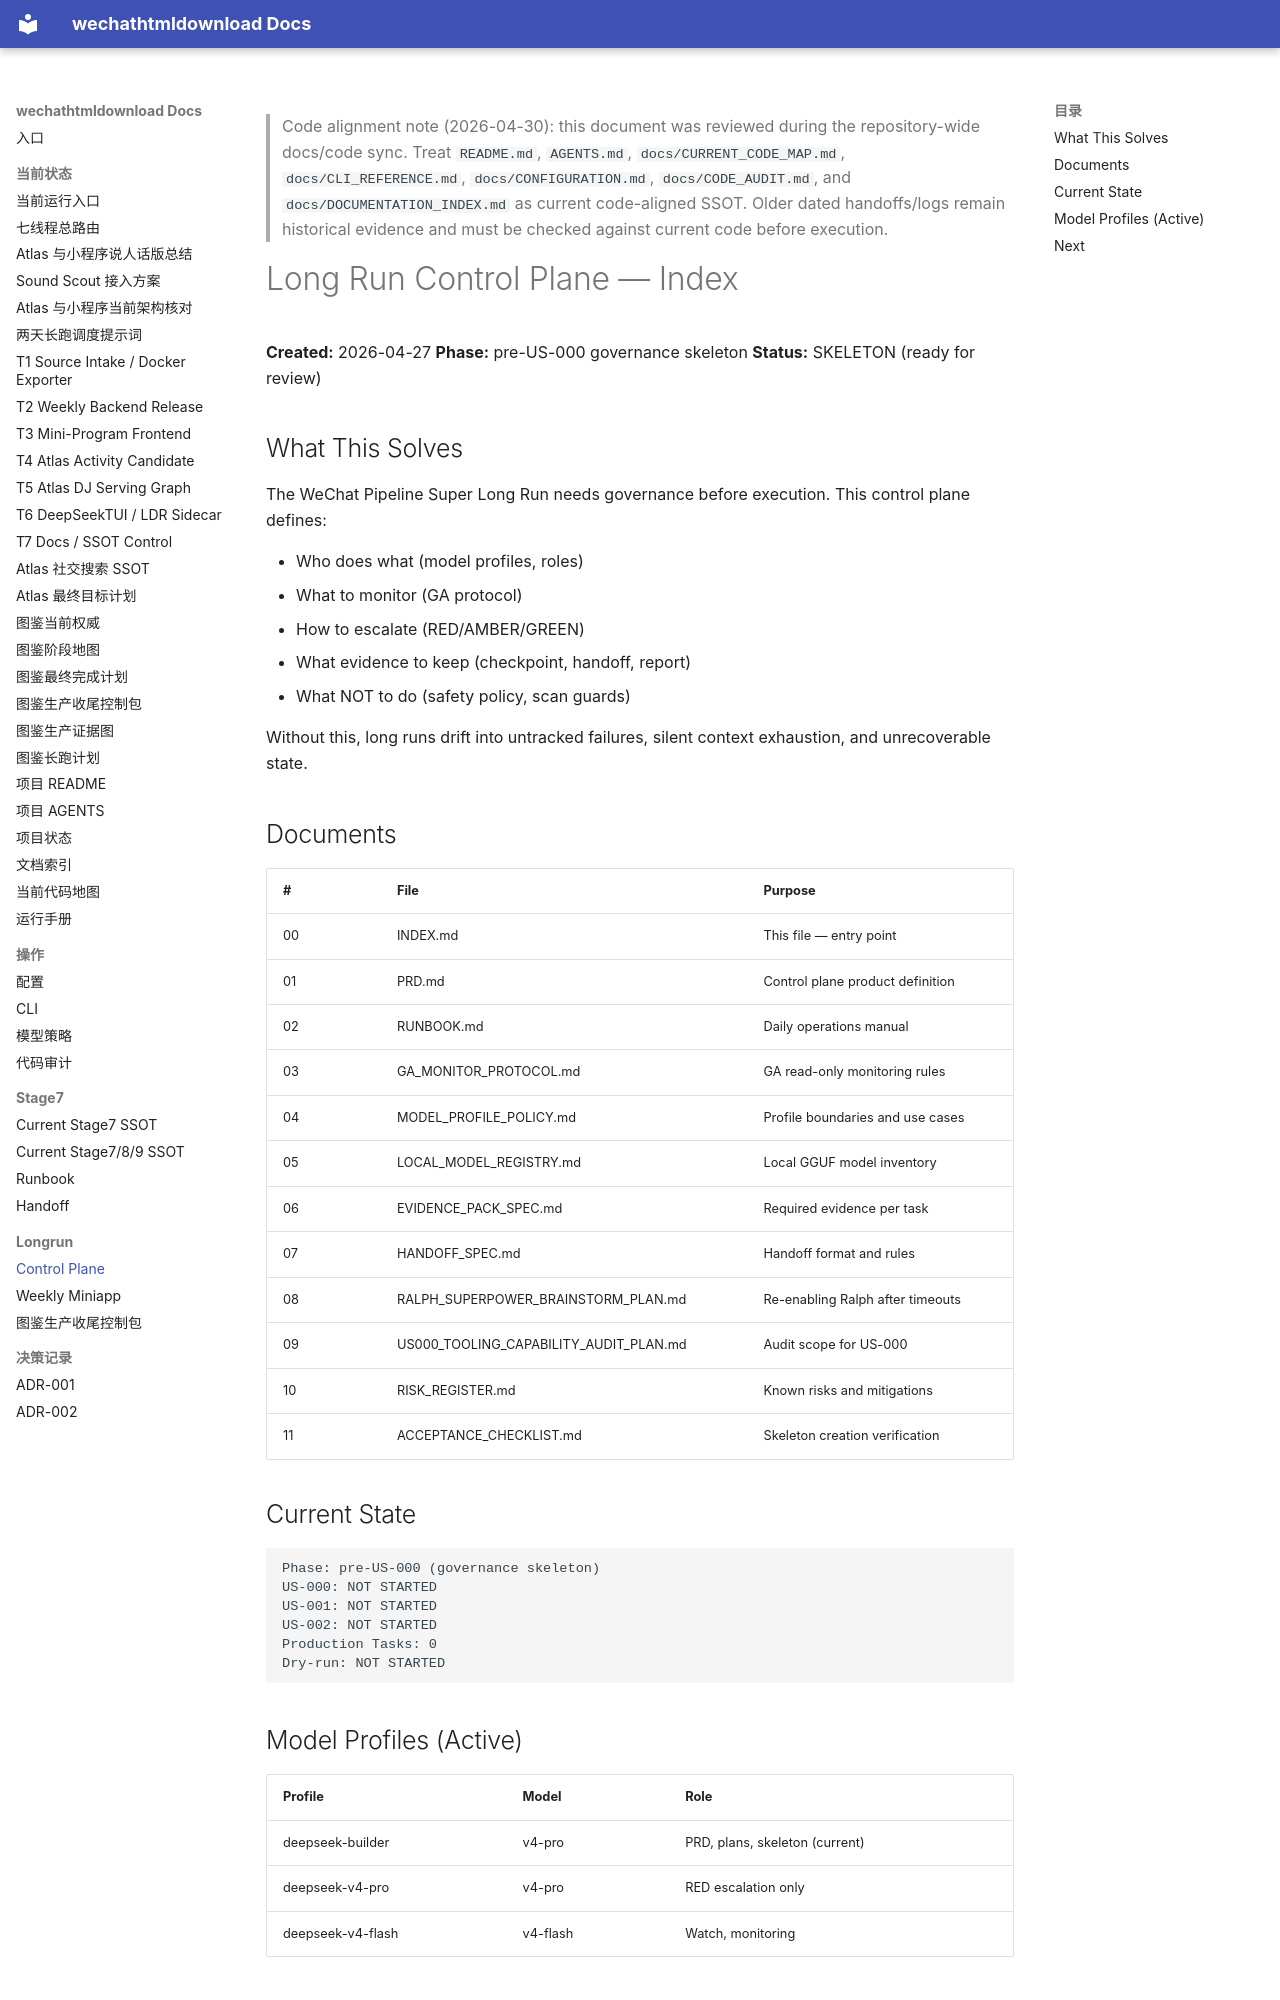

repository: yutianyu111602-glitch/wechathtmldownload · page: longrun-control-plane/00_INDEX.html · generator: mkdocs

<!-- CODE_ALIGNMENT_2026_04_30_START -->
> Code alignment note (2026-04-30): this document was reviewed during the repository-wide docs/code sync. Treat `README.md`, `AGENTS.md`, `docs/CURRENT_CODE_MAP.md`, `docs/CLI_REFERENCE.md`, `docs/CONFIGURATION.md`, `docs/CODE_AUDIT.md`, and `docs/DOCUMENTATION_INDEX.md` as current code-aligned SSOT. Older dated handoffs/logs remain historical evidence and must be checked against current code before execution.
<!-- CODE_ALIGNMENT_2026_04_30_END -->

# Long Run Control Plane — Index

**Created:** 2026-04-27
**Phase:** pre-US-000 governance skeleton
**Status:** SKELETON (ready for review)

## What This Solves

The WeChat Pipeline Super Long Run needs governance before execution. This control plane defines:

- Who does what (model profiles, roles)
- What to monitor (GA protocol)
- How to escalate (RED/AMBER/GREEN)
- What evidence to keep (checkpoint, handoff, report)
- What NOT to do (safety policy, scan guards)

Without this, long runs drift into untracked failures, silent context exhaustion, and unrecoverable state.

## Documents

| # | File | Purpose |
|---|------|---------|
| 00 | INDEX.md | This file — entry point |
| 01 | PRD.md | Control plane product definition |
| 02 | RUNBOOK.md | Daily operations manual |
| 03 | GA_MONITOR_PROTOCOL.md | GA read-only monitoring rules |
| 04 | MODEL_PROFILE_POLICY.md | Profile boundaries and use cases |
| 05 | LOCAL_MODEL_REGISTRY.md | Local GGUF model inventory |
| 06 | EVIDENCE_PACK_SPEC.md | Required evidence per task |
| 07 | HANDOFF_SPEC.md | Handoff format and rules |
| 08 | RALPH_SUPERPOWER_BRAINSTORM_PLAN.md | Re-enabling Ralph after timeouts |
| 09 | US000_TOOLING_CAPABILITY_AUDIT_PLAN.md | Audit scope for US-000 |
| 10 | RISK_REGISTER.md | Known risks and mitigations |
| 11 | ACCEPTANCE_CHECKLIST.md | Skeleton creation verification |

## Current State

```
Phase: pre-US-000 (governance skeleton)
US-000: NOT STARTED
US-001: NOT STARTED
US-002: NOT STARTED
Production Tasks: 0
Dry-run: NOT STARTED
```
